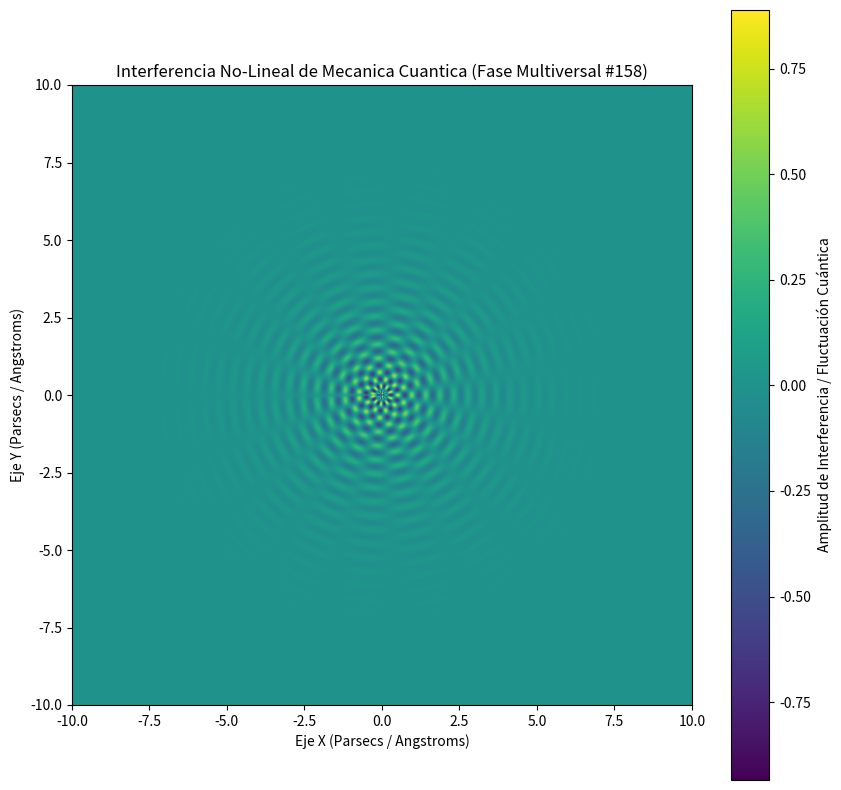

The matplotlib source for this figure:
%matplotlib inline
# Simulación Multiversal: Mecanica Cuantica - Variante 158
import numpy as np
import matplotlib.pyplot as plt

# Parámetros Físicos No-Lineales
omega_1 = 13.855
omega_2 = 9.425
lambda_decay = 0.699
phase_shift = 0.714

x = np.linspace(-10, 10, 800)
y = np.linspace(-10, 10, 800)
X, Y = np.meshgrid(x, y)

# Dinámica de Fluidos / Campos Tensor-Escalares (Fase Multiversal)
R = np.sqrt(X**2 + Y**2) + 1e-5
Z = (np.sin(omega_1 * R + phase_shift) * np.cos(omega_2 * np.arctan2(Y, X))) * np.exp(-lambda_decay * R)

plt.figure(figsize=(10, 10))
plt.imshow(Z, cmap='viridis', extent=[-10, 10, -10, 10], origin='lower')
plt.colorbar(label='Amplitud de Interferencia / Fluctuación Cuántica')
plt.title(r'Interferencia No-Lineal de Mecanica Cuantica (Fase Multiversal #158)')
plt.xlabel('Eje X (Parsecs / Angstroms)')
plt.ylabel('Eje Y (Parsecs / Angstroms)')
plt.show()
